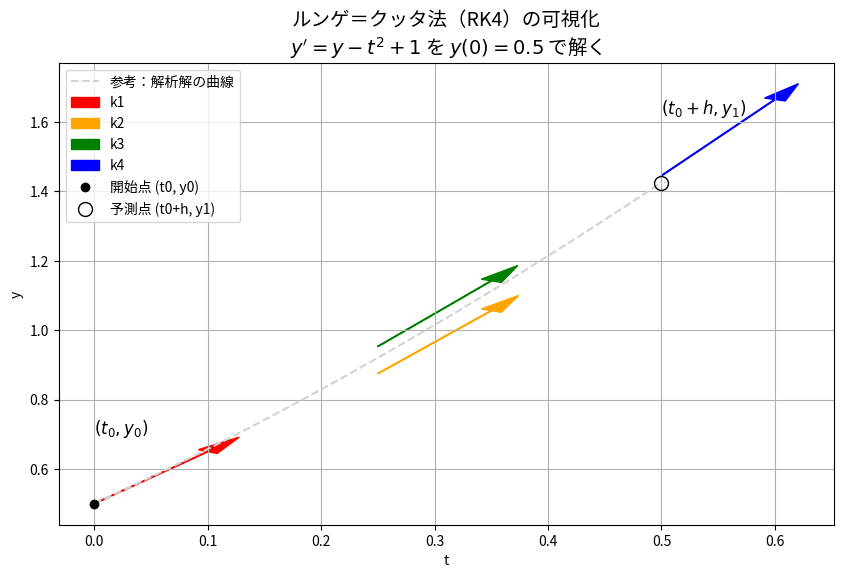

Generate this figure with matplotlib:
# Practice 12.7 ルンゲ＝クッタ法の可視化
"""
ルンゲ＝クッタ法（RK4）の可視化
y = y - t^2 + 1 を y(0) = 0.5 で解く
"""

import numpy as np
import matplotlib.pyplot as plt

from matplotlib import rcParams

# 日本語フォントを設定
rcParams['font.family'] = 'Noto Sans CJK JP'

# 可視化に都合の良い関数（例：f(t, y) = y - t^2 + 1）
def f(t, y):
    return y - t**2 + 1

# 初期条件とステップ幅
t0 = 0
y0 = 0.5
h = 0.5

# ルンゲ＝クッタ法（1ステップのみ）
k1 = f(t0, y0)
k2 = f(t0 + h/2, y0 + h/2 * k1)
k3 = f(t0 + h/2, y0 + h/2 * k2)
k4 = f(t0 + h, y0 + h * k3)
y1 = y0 + (h/6)*(k1 + 2*k2 + 2*k3 + k4)

# 関数の本体を描画する準備
T = np.linspace(t0, t0 + h, 100)
Y_true = lambda t: (t + 1)**2 - 0.5 * np.exp(t)  # この微分方程式の解析解（参考）
Y_func = f

# 描画
fig, ax = plt.subplots(figsize=(10, 6))

# 実際の関数の形（fのグラフではなく、y(t)の概形として参考に）
tt = np.linspace(t0, t0 + h, 100)
yt = (tt + 1)**2 - 0.5 * np.exp(tt)
ax.plot(tt, yt, label='参考：解析解の曲線', color='lightgray', linestyle='--')

# 接線（傾き）のベクトルを表示
def draw_slope(t, y, k, label, color):
    dt = 0.1
    dy = k * dt
    ax.arrow(t, y, dt, dy, head_width=0.02, head_length=0.05, fc=color, ec=color, label=label)

# 各 k の接線（傾き）を描画
draw_slope(t0, y0, k1, 'k1', 'red')
draw_slope(t0 + h/2, y0 + h/2 * k1, k2, 'k2', 'orange')
draw_slope(t0 + h/2, y0 + h/2 * k2, k3, 'k3', 'green')
draw_slope(t0 + h, y0 + h * k3, k4, 'k4', 'blue')

# 点の描画
ax.plot(t0, y0, 'ko', label='開始点 (t0, y0)')
ax.plot(t0 + h, y1, 'ko', label='予測点 (t0+h, y1)', markerfacecolor='none', markersize=10)

# 注釈
ax.text(t0, y0 + 0.2, '$(t_0, y_0)$', fontsize=12)
ax.text(t0 + h, y1 + 0.2, '$(t_0+h, y_1)$', fontsize=12)

ax.set_xlabel('t')
ax.set_ylabel('y')

# タイトルに微分方程式と初期条件を記述
ax.set_title("ルンゲ＝クッタ法（RK4）の可視化\n$y' = y - t^2 + 1$ を $y(0) = 0.5$ で解く", fontsize=14)

ax.legend()
ax.grid(True)

plt.show()

